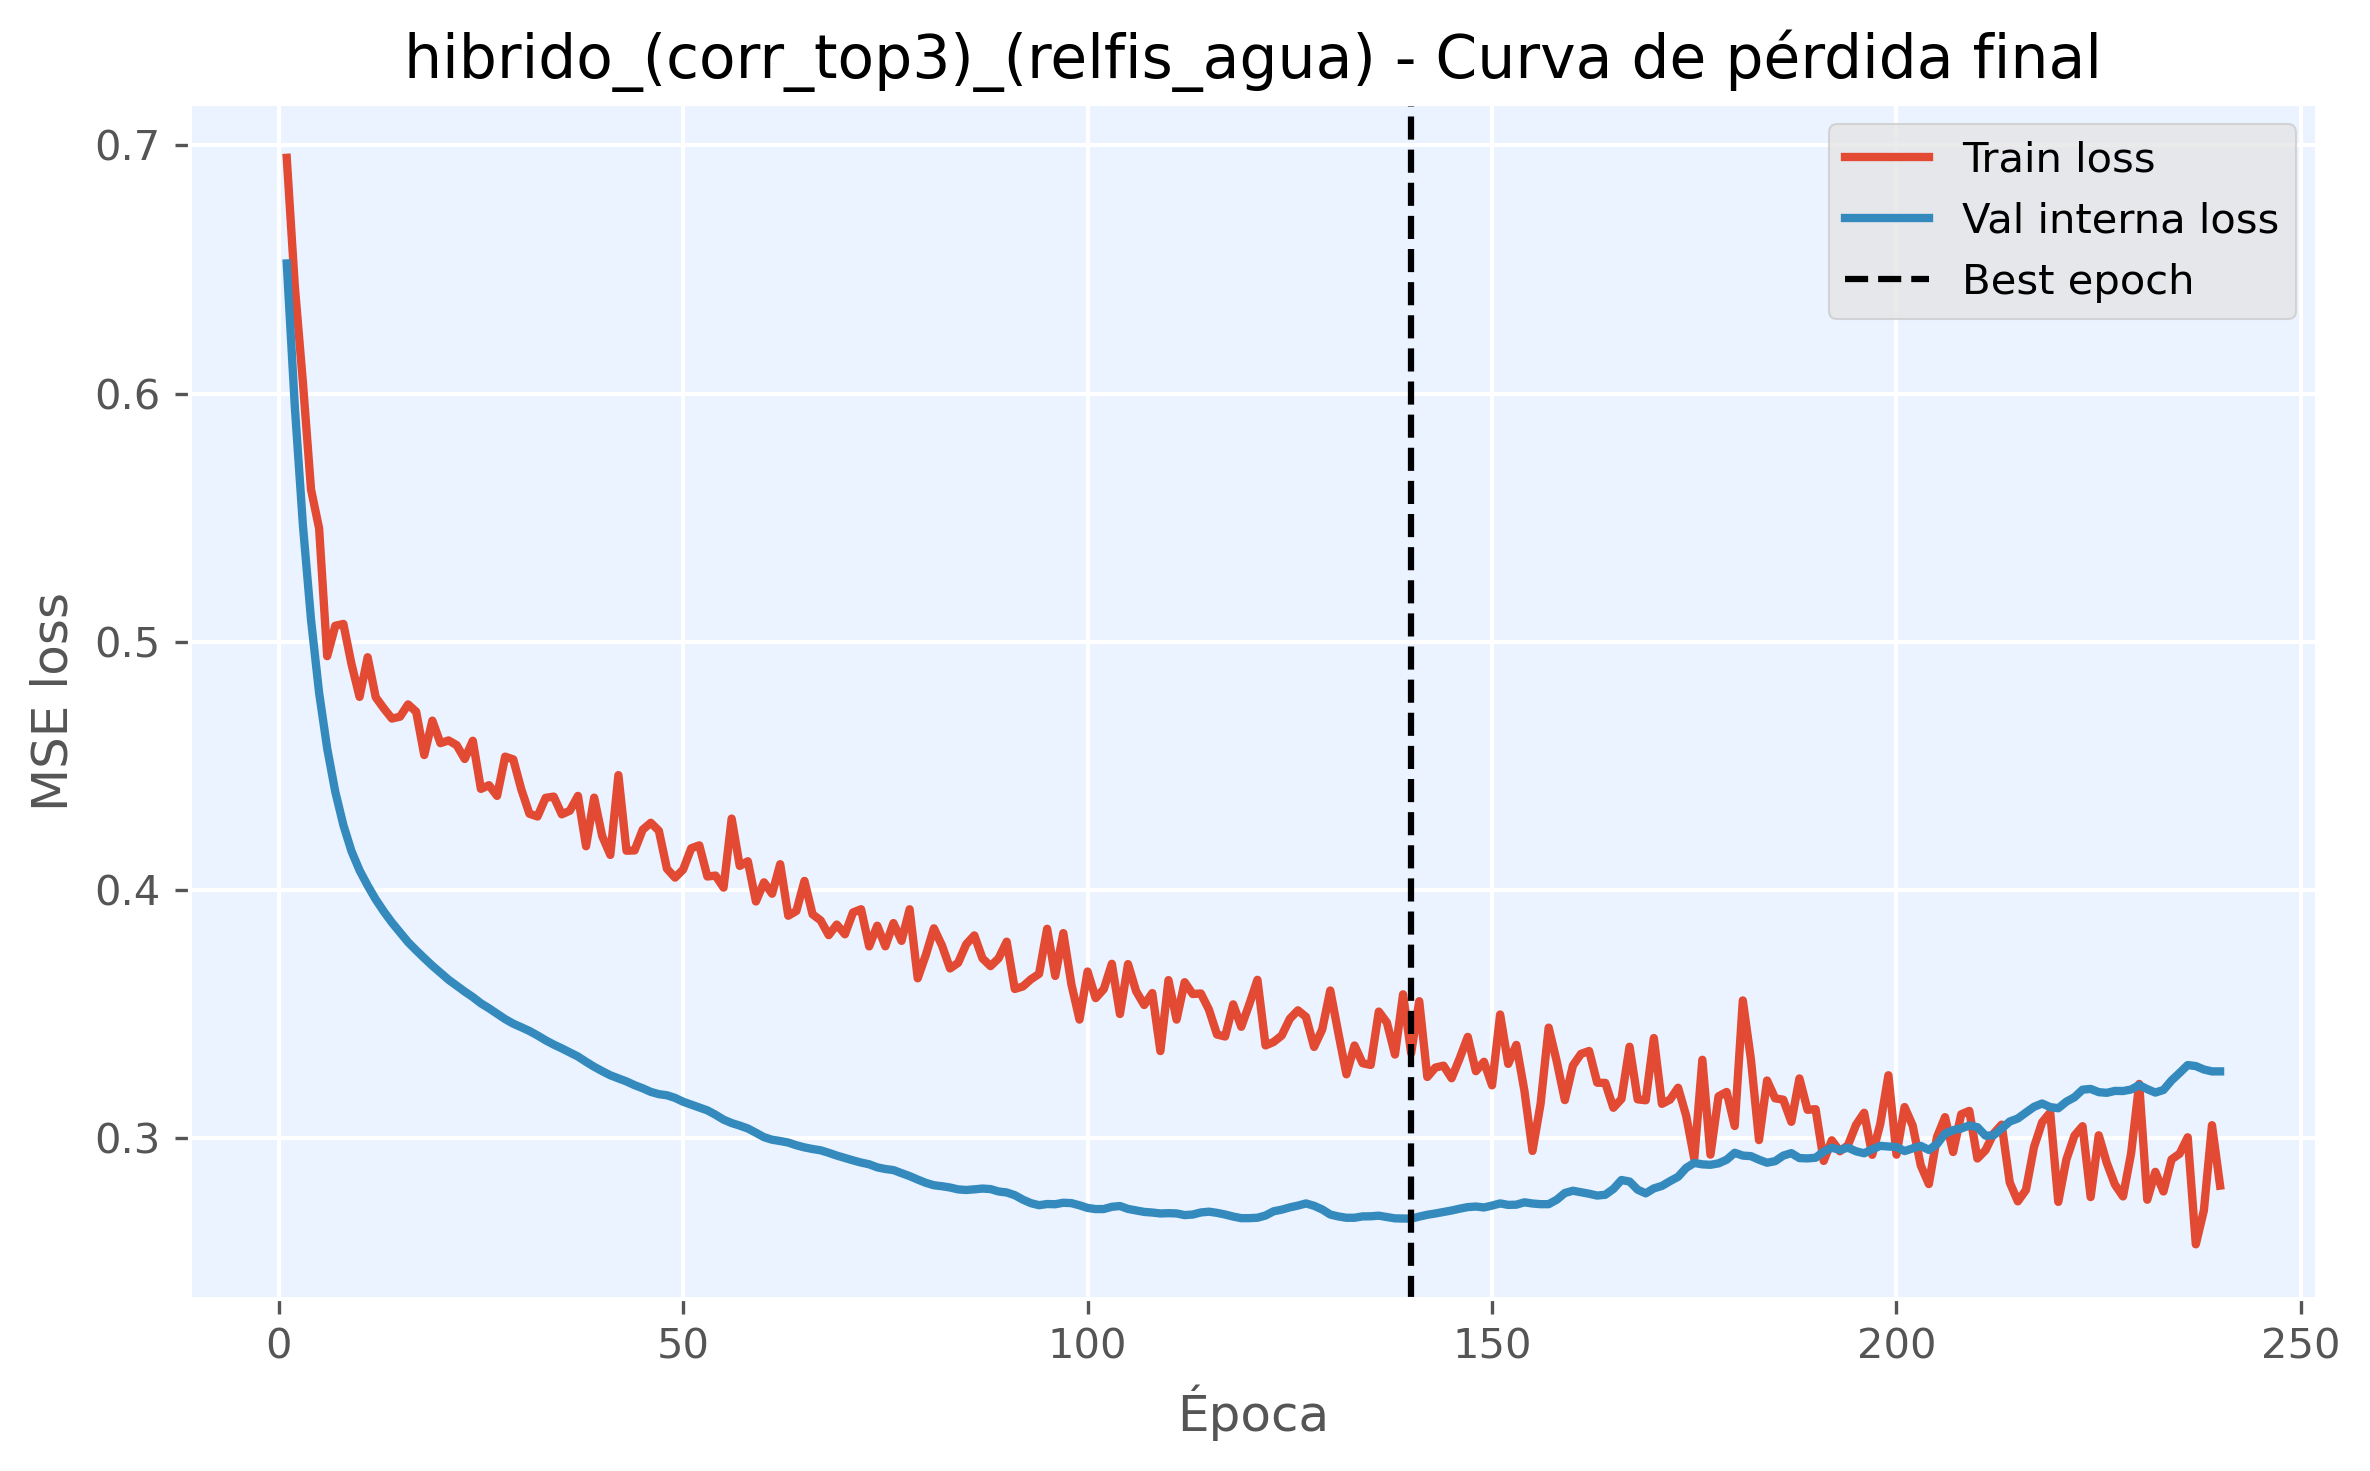

The table this chart was drawn from, first rows:
epoch, train_loss, val_loss, is_best_epoch
1, 0.695, 0.6524, False
2, 0.6432, 0.5947, False
3, 0.6044, 0.5469, False
4, 0.5614, 0.5089, False
5, 0.5457, 0.4794, False
6, 0.4942, 0.457, False
7, 0.5064, 0.4395, False
8, 0.5072, 0.4261, False
9, 0.491, 0.4156, False
10, 0.4778, 0.4079, False
11, 0.4937, 0.4017, False
12, 0.4776, 0.3961, False
13, 0.4731, 0.3913, False
14, 0.469, 0.3868, False
15, 0.4698, 0.3828, False
16, 0.4747, 0.3789, False
17, 0.4718, 0.3756, False
18, 0.4543, 0.3725, False
19, 0.4682, 0.3694, False
20, 0.4591, 0.3666, False
21, 0.4602, 0.3638, False
22, 0.4583, 0.3614, False
23, 0.4527, 0.359, False
24, 0.4601, 0.3568, False
25, 0.4407, 0.3543, False
26, 0.4422, 0.3523, False
27, 0.4379, 0.3501, False
28, 0.4537, 0.3479, False
29, 0.4526, 0.3461, False
30, 0.4404, 0.3446, False
31, 0.4307, 0.3431, False
32, 0.4296, 0.3413, False
33, 0.4371, 0.3394, False
34, 0.4376, 0.3376, False
35, 0.4304, 0.3361, False
36, 0.4319, 0.3344, False
37, 0.4379, 0.3328, False
38, 0.4176, 0.3307, False
39, 0.4372, 0.3287, False
40, 0.4216, 0.3269, False
41, 0.4141, 0.3253, False
42, 0.4462, 0.324, False
43, 0.4158, 0.3228, False
44, 0.4159, 0.3213, False
45, 0.4242, 0.32, False
46, 0.427, 0.3186, False
47, 0.4238, 0.3177, False
48, 0.4085, 0.3172, False
49, 0.4049, 0.3162, False
50, 0.4082, 0.3146, False
51, 0.4167, 0.3134, False
52, 0.4179, 0.3123, False
53, 0.4054, 0.3111, False
54, 0.4058, 0.3094, False
55, 0.4009, 0.3074, False
56, 0.4287, 0.306, False
57, 0.4096, 0.305, False
58, 0.4115, 0.3038, False
59, 0.3953, 0.3021, False
60, 0.403, 0.3003, False
... 180 more rows
